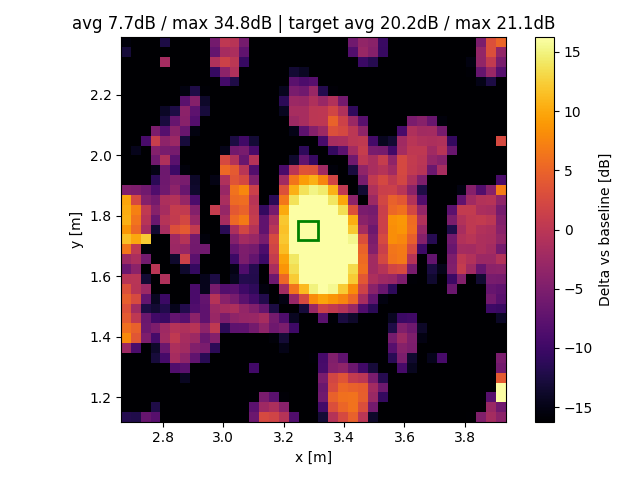

The file beside this chart, header and first rows:
x, y, z
2.68, 1.135, -11.88
2.68, 1.167, -17.18
2.68, 1.2, -48.67
2.68, 1.232, -49.83
2.68, 1.265, -50.98
2.68, 1.298, -49.38
2.68, 1.33, -44.72
2.68, 1.363, -2.422
2.68, 1.396, 7.892
2.68, 1.428, 5.877
2.68, 1.461, 4.113
2.68, 1.493, 3.275
2.68, 1.526, 4.468
2.68, 1.559, 3.13
2.68, 1.591, -0.2958
2.68, 1.624, -6.354
2.68, 1.656, -2.521
2.68, 1.689, 6.396
2.68, 1.722, 11.47
2.68, 1.754, 8.789
2.68, 1.787, 10.49
2.68, 1.819, 10.26
2.68, 1.852, 9.862
2.68, 1.885, -4.613
2.68, 1.917, -21.5
2.68, 1.95, -43.18
2.68, 1.982, -45
2.68, 2.015, -46.47
2.68, 2.048, -41.83
2.68, 2.08, -46.08
2.68, 2.113, -47.49
2.68, 2.146, -46.43
2.68, 2.178, -45.35
2.68, 2.211, -40.89
2.68, 2.243, -40.06
2.68, 2.276, -28.74
2.68, 2.309, -16.81
2.68, 2.341, -12.94
2.68, 2.374, -15.54
2.712, 1.135, -12.14
2.712, 1.167, -16.6
2.712, 1.2, -32.38
2.712, 1.232, -57.21
2.712, 1.265, -57.17
2.712, 1.298, -27.08
2.712, 1.33, -36.45
2.712, 1.363, -8.953
2.712, 1.396, 3.775
2.712, 1.428, 4.722
2.712, 1.461, 0.2628
2.712, 1.493, -2.046
2.712, 1.526, 2.554
2.712, 1.559, -0.3335
2.712, 1.591, -0.1428
2.712, 1.624, -3.855
2.712, 1.656, -1.312
2.712, 1.689, 0.4761
2.712, 1.722, 9.954
2.712, 1.754, 5.375
2.712, 1.787, 6.217
... 1,461 more rows
